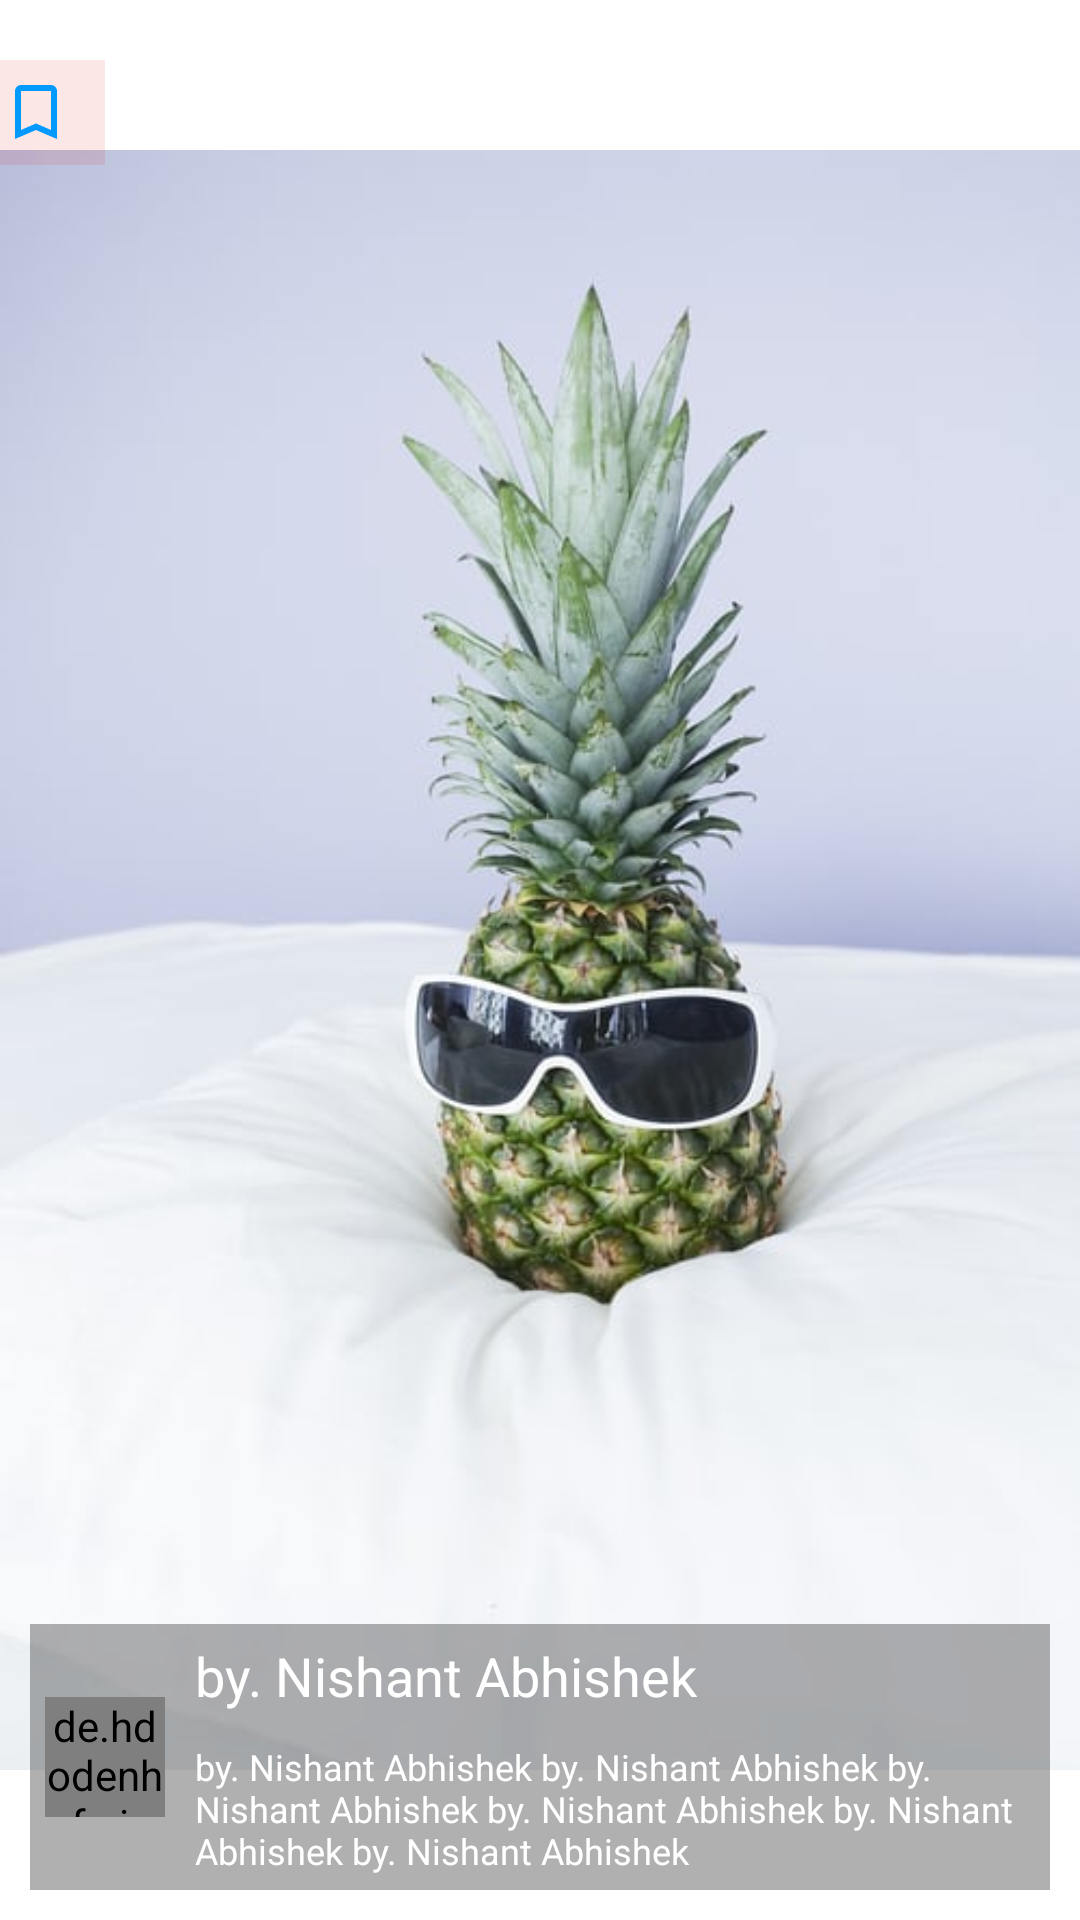

Reconstruct the res/layout file that produces this screen, plus the resources it refers to.
<!-- AndroidManifest.xml: application theme Theme.GalleryApp -->
<!-- res/layout/single_image_slider.xml -->
<?xml version="1.0" encoding="utf-8"?>
<androidx.constraintlayout.widget.ConstraintLayout
    xmlns:android="http://schemas.android.com/apk/res/android"
    xmlns:app="http://schemas.android.com/apk/res-auto"
    android:layout_width="match_parent"
    android:layout_height="match_parent">
    <ImageView
        android:id="@+id/imgSelectedImg"
        android:scaleType="fitCenter"
        android:src="@drawable/funny"
        android:layout_width="match_parent"
        android:layout_height="match_parent">
    </ImageView>
    <CheckBox
        android:id="@+id/ckBookmarkSave"
        android:layout_marginTop="20dp"
        android:layout_width="35dp"
        android:layout_height="35dp"
        android:checked="false"
        android:background="@color/transparent_red"
        android:button="@drawable/selector_save_image"
        android:gravity="center|start"
        app:layout_constraintStart_toStartOf="parent"
        app:layout_constraintTop_toTopOf="parent"></CheckBox>
    <LinearLayout
        android:padding="5dp"
        android:gravity="center"
        android:background="@color/transparent_white"
        android:layout_margin="10dp"
        android:id="@+id/linear"
        android:layout_width="match_parent"
        android:layout_height="wrap_content"
        android:orientation="horizontal"
        app:layout_constraintBottom_toBottomOf="parent"
        app:layout_constraintEnd_toEndOf="parent"
        app:layout_constraintStart_toStartOf="parent">
        <de.hdodenhof.circleimageview.CircleImageView
            android:layout_width="40dp"
            android:layout_height="40dp"
            android:id="@+id/imgProfile"
            android:layout_gravity="center"
            android:src="@drawable/bird">
        </de.hdodenhof.circleimageview.CircleImageView>
        <LinearLayout
            android:orientation="vertical"
            android:layout_gravity="center"
            android:layout_width="wrap_content"
            android:layout_height="wrap_content">
            <TextView
                android:id="@+id/tvName"
                android:textSize="18dp"
                android:layout_marginLeft="10dp"
                android:layout_gravity="left"
                android:text="by. Nishant Abhishek"
                android:textColor="@color/white"
                android:shadowRadius="8"
                android:layout_width="wrap_content"
                android:layout_height="wrap_content">
            </TextView>
            <TextView
                android:layout_marginTop="10dp"
                android:id="@+id/tvDescription"
                android:textSize="12dp"
                android:layout_marginLeft="10dp"
                android:layout_gravity="left"
                android:text="by. Nishant Abhishek by. Nishant Abhishek by. Nishant Abhishek by. Nishant Abhishek by. Nishant Abhishek by. Nishant Abhishek"
                android:textColor="@color/white"
                android:shadowRadius="8"
                android:layout_width="wrap_content"
                android:layout_height="wrap_content">
            </TextView>
        </LinearLayout>
    </LinearLayout>
</androidx.constraintlayout.widget.ConstraintLayout>
<!-- resources referenced by this layout -->
<resources>
  <color name="transparent_red">#19DF0F0F</color>
  <color name="transparent_white">#591E1D1D</color>
  <color name="white">#FFFFFFFF</color>
  <!-- drawable funny: jpeg bitmap (drawable, 28559 bytes) -->
  <!-- drawable selector_save_image (drawable) -->
  <?xml version="1.0" encoding="utf-8"?>
  <selector xmlns:android="http://schemas.android.com/apk/res/android">
  
      <item
          android:drawable="@drawable/ic_baseline_bookmark_24"
          android:state_pressed="true"></item>
  
      <item
          android:state_checked="true"
          android:drawable="@drawable/ic_baseline_bookmark_24">
      </item>
  
      <item
          android:state_pressed="false"
          android:drawable="@drawable/ic_baseline_bookmark_border_24">
      </item>
  
      <item
          android:state_checked="false"
          android:drawable="@drawable/ic_baseline_bookmark_border_24">
      </item>
  
  </selector>
  <style name="Theme.GalleryApp" parent="Theme.MaterialComponents.DayNight.NoActionBar">
          
          <item name="colorPrimary">@color/blue200</item>
          <item name="colorPrimaryVariant">@color/blue_700</item>
          <item name="colorOnPrimary">@color/white</item>
          
          <item name="colorSecondary">@color/blue200</item>
          <item name="colorSecondaryVariant">@color/blue_500</item>
          <item name="colorOnSecondary">@color/white</item>
          
          <item name="android:statusBarColor" tools:targetApi="l">?attr/colorPrimaryVariant</item>
          
      </style>
  <!-- drawable ic_baseline_bookmark_24 (drawable) -->
  <vector xmlns:android="http://schemas.android.com/apk/res/android"
      android:width="24dp"
      android:height="24dp"
      android:viewportWidth="24"
      android:viewportHeight="24"
      android:tint="@color/blue_700">
    <path
        android:fillColor="@android:color/white"
        android:pathData="M17,3H7c-1.1,0 -1.99,0.9 -1.99,2L5,21l7,-3 7,3V5c0,-1.1 -0.9,-2 -2,-2z"/>
  </vector>
  <!-- drawable ic_baseline_bookmark_border_24 (drawable) -->
  <vector xmlns:android="http://schemas.android.com/apk/res/android"
      android:width="24dp"
      android:height="24dp"
      android:viewportWidth="24"
      android:viewportHeight="24"
      android:tint="@color/blue_700">
    <path
        android:fillColor="@color/blue_700"
        android:pathData="M17,3L7,3c-1.1,0 -1.99,0.9 -1.99,2L5,21l7,-3 7,3L19,5c0,-1.1 -0.9,-2 -2,-2zM17,18l-5,-2.18L7,18L7,5h10v13z"/>
  </vector>
  <color name="blue200">#64B6ED</color>
  <color name="blue_700">#0099ff</color>
  <color name="blue_500">#37A8F3</color>
</resources>
